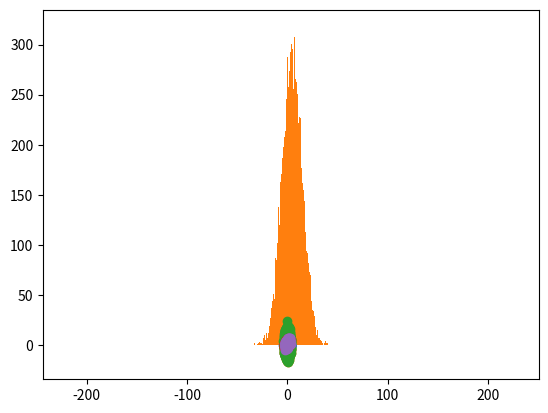

Recreate this plot in Python.
from scipy.stats import norm
#PDF: Probability density function evaluated at x
#Hàm mật độ xác suất được đánh giá tại x
'''
A normal continuous random variable. = 'norm'
The location (loc) keyword specifies the mean. The scale (scale) keyword specifies the standard deviation.
https://docs.scipy.org/doc/scipy/reference/generated/scipy.stats.norm.html?highlight=norm#scipy.stats.norm
'''
norm.pdf(0)#0.3989422804014327 -> Giá trị của hàm Gaussian PDF tại x=0
norm.pdf(0,loc=5,scale=10)#0.03520653267642995 ->Giá trị của hàm Gaussian PDF tại x=0, mean=5, độ lệch chuẩn = 10

import numpy as np
r = np.random.randn(10)
norm.pdf(r)
norm.logpdf(r)
#Cumulative distribution function evaluated at `x`
norm.cdf(r)
#-------------------------------------------------
r = np.random.randn(10000)
import matplotlib.pyplot as plt
plt.hist(r,bins=100)
plt.show()

r = 10*np.random.randn(10000) + 5
plt.hist(r,bins=100)
plt.show()


r = np.random.randn(10000,2)
plt.scatter(r[:,0],r[:,1])
plt.show()


r[:,1]=5*r[:,1]+2
plt.scatter(r[:,0],r[:,1])
plt.show()


plt.scatter(r[:,0],r[:,1])
plt.axis('equal')
plt.show()


cov = np.array([ [1,0.8],[0.8,3] ])
from scipy.stats import  multivariate_normal as mvn
mu = np.array([0,2])
r = mvn.rvs(mean=mu,cov=cov,size=1000)
plt.scatter(r[:,0],r[:,1])
plt.axis('equal')
plt.show()

cov = np.array([ [1,0.8],[0.8,3] ])
r=np.random.multivariate_normal(mean=mu, cov=cov, size=1000)
plt.scatter(r[:,0],r[:,1])
plt.axis('equal')
plt.show()